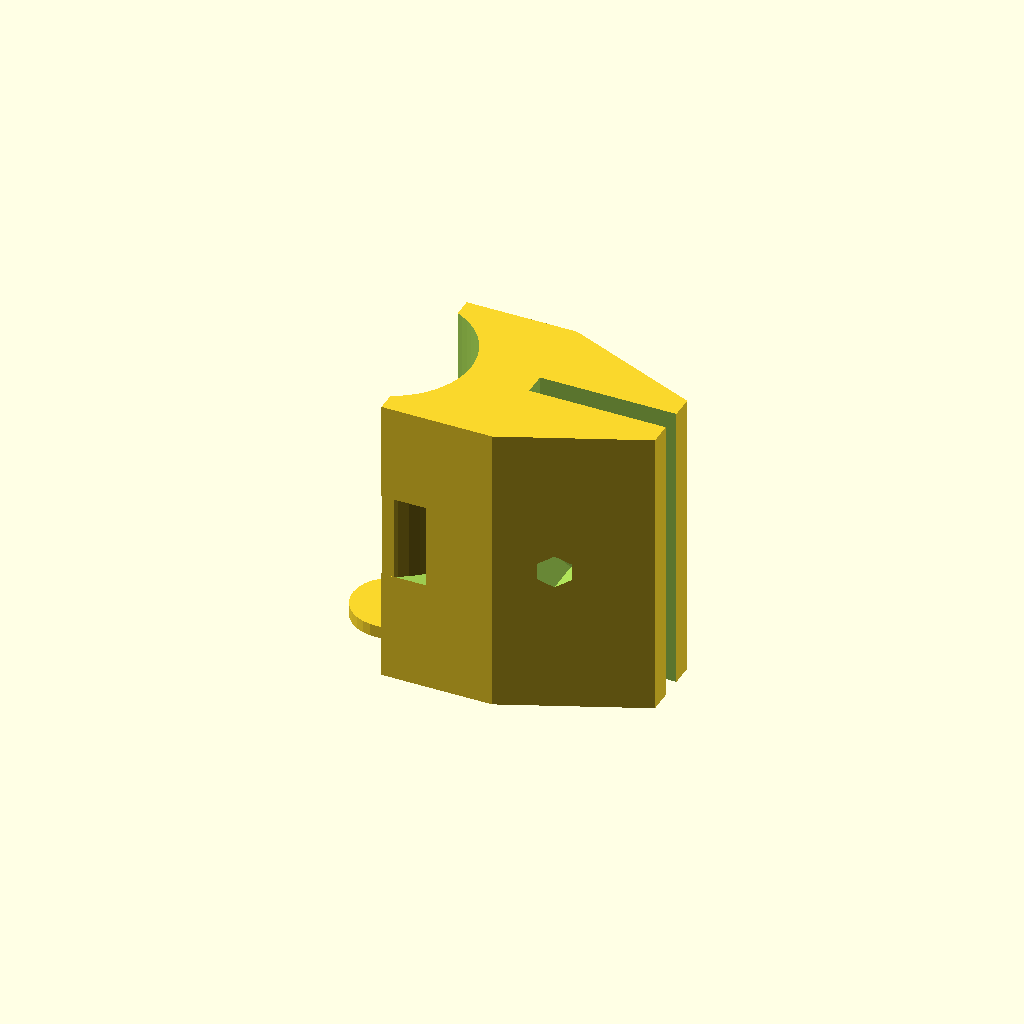
Cell 1 — every parameter at its default value.
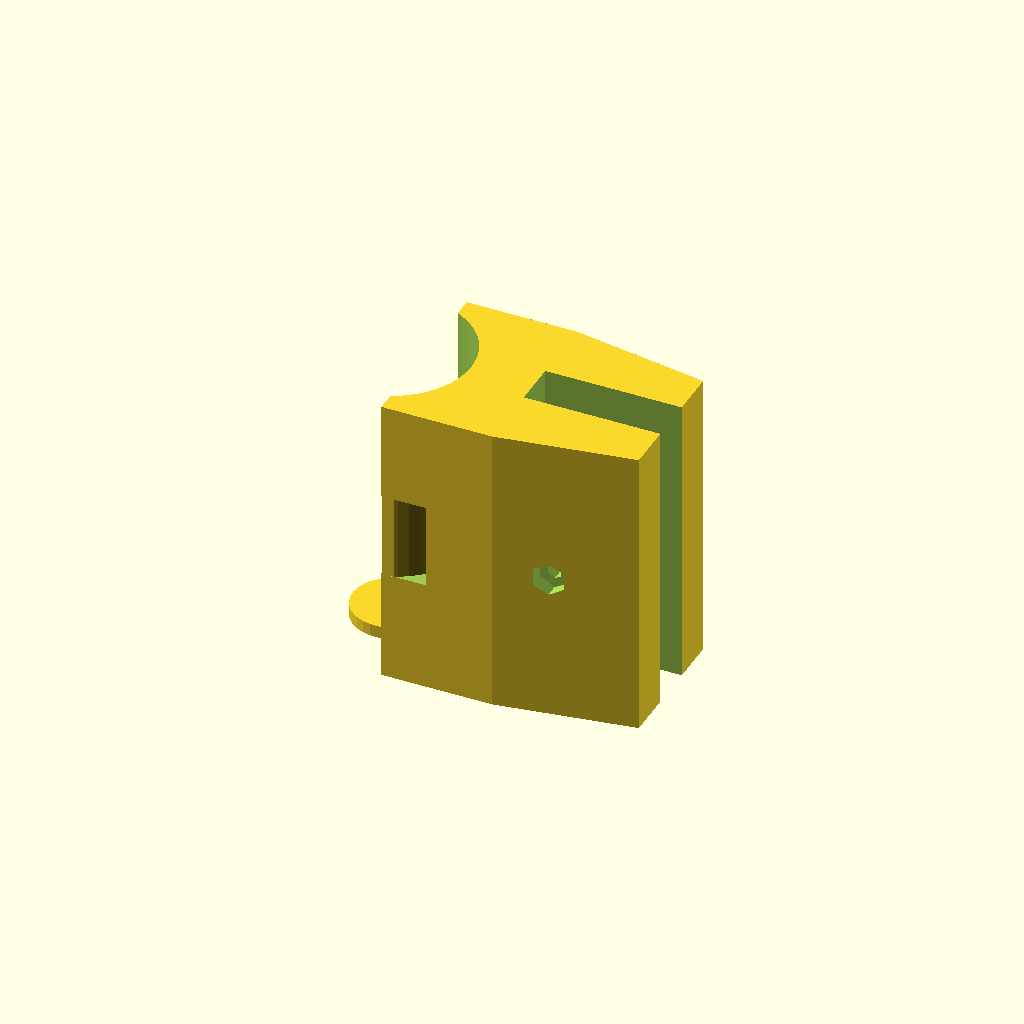
Cell 2: the same model with board_thick = 11.
All cells are drawn from one camera (rotation 55°, 0°, 25°, orthographic, colour scheme Cornfield), so only the parameter changes between them.
Source of the model, inputs/thingiverse/files/thing-2794107/files/Motor-Mount.scad:
/*
Parametric Mount for Berd-Air MAX motor

For mounting a large high-pressure 12V Vacuum Air pump on a panel of a 3D printer frame, secured with a velcro strap

Designed by Michael Jones [DechAmim] with OpenSCAD v2015.03-2

Originally published on thingiverse.com on February 14, 2018 with a CC-SY license

Thanks for checking out my code!
*/

/* [General] */
//Thickness of the board that the motor is being mounted to (in mm)
board_thick = 5.5;
//Width of the velcro (in mm)
velcro_width = 20;
//Approximate thickness of the velcro (in mm)
velcro_thick = 2;
//Tolerance of the parts
tol = 0.2; //[0:0.5]
//Resolution of the round parts (a lower number will still result in an accurate fit, it will just look less smooth)
seg = 64; //[16:16:64]

/* [Mounting Screw] */
//Diameter of the mounting screw (in mm)
screw_dia = 3;
//Diameter of the head of the mounting screw (in mm)
screw_head_dia = 5.4;
//Width of the mounting screw hexagonal nut (flat-to-flat, in mm)
nut_width = 5.38;
//Thickness of the mounting screw nut (in mm)
nut_thickness = 1.5;

/* [Hidden] */

//Dimensions of the motor
small_dia = 37.6;
large_dia = 60;
small_h = 68;
large_h = 44;
lead_thick = 7.6; //Clearance for the two leads

side_ext = 3; //Amount extending from the sides
holder_length = 60;
ext_depth = 25; //Amount extending down the frame
base_thick = 3; //Thickness of the "base" the motor sits on

function apothem(r,n) = r*cos(180/n);
function circumrad(a,n) = a / cos(180/n);
function circumrad_s(s,n) = s / 2 / sin(180/n);
function poly_side(apo,n) = apo * 2 * tan(180/n);
function pythoside(h,s) = sqrt(pow(h,2)-pow(s,2));

small_r = circumrad(small_dia/2,seg);

velcro_clearance = velcro_thick * 2 + tol;
space_from_board = 4;

board_offset = large_dia/2+space_from_board;

mount_l = board_offset+ext_depth;
mount_w = small_r*2+side_ext*2;
mount_h = small_h+base_thick-tol;

channel_r = small_r+(board_offset-small_r)/2;
channel_w = velcro_width+tol*2;

screw_r = circumrad(screw_dia/2,6);

//This path defines the shape of the main motor mount, and is used for a linear extrusion in the main motor_mount module below
path = [[lead_thick,-mount_w/2],[board_offset,-mount_w/2],[mount_l+lead_thick,-board_thick*1.5],[mount_l+lead_thick,board_thick*1.5],[board_offset,mount_w/2],[lead_thick,mount_w/2]];

module hollow_cyl(r_out,r_in,h,center=false,fn=seg){
    difference(){
        cylinder(h=h,r=r_out,center=center,$fn=fn);
        translate([0,0,center==false ? -0.1 : 0]) cylinder(h=h+0.2,r=r_in,center=center,$fn=fn);
    }
}

module motor(dummy = false){
    small_rd = dummy == false ? circumrad(small_dia/2,seg) : small_dia/2;
    
     
    cylinder(h=small_h,r=small_rd,$fn = dummy == false ? seg : seg*4);
    if(dummy==true) translate([0,0,small_h]) cylinder(h=large_h,d=large_dia,$fn=seg*4);
}


module bottom_support(){
    cylinder(h=base_thick,r=small_dia/4);
    translate([0,-small_dia/4,0]) cube([small_dia/2,small_dia/2,base_thick]);
}

module motor_mount(){
    difference(){
        linear_extrude(height=mount_h) polygon(path);
        translate([0,0,base_thick]) motor();
        translate([0,0,base_thick+small_h/2-channel_w/2]) hollow_cyl(r_in=channel_r-velcro_clearance/2,r_out=channel_r+velcro_clearance/2,h=channel_w);

        translate([board_offset,-board_thick/2,-tol]) cube([mount_l,board_thick,mount_h+tol*2]);
        
        translate([board_offset+ext_depth/2,0,mount_h/2]) rotate([90,0,0]) rotate([0,0,360/12]) cylinder(r=screw_r,h=mount_w,$fn=6,center=true);
        translate([board_offset+ext_depth/2,-mount_w/2-board_thick*1.5,mount_h/2]) rotate([90,0,0]) rotate([0,0,360/12]) cylinder(d=screw_head_dia*1.5,h=mount_w,$fn=6,center=true);
        translate([board_offset+ext_depth/2,mount_w/2+board_thick/2+5,mount_h/2]) rotate([90,0,0]) rotate([0,0,360/12]) cylinder(r=circumrad(nut_width/2,6),h=mount_w,$fn=6,center=true);
    }
    
    bottom_support();
}

motor_mount();
//To visualize the motor inside the motor mount, uncomment the line below
//%translate([0,0,base_thick]) motor(true);
Parameter table extracted from the source (name, type, default, range or options):
board_thick: number, default 5.5
velcro_width: number, default 20
velcro_thick: number, default 2
tol: number, default 0.2, range 0 to 0.5
seg: number, default 64, range 16 to 64, step 16
screw_dia: number, default 3
screw_head_dia: number, default 5.4
nut_width: number, default 5.38
nut_thickness: number, default 1.5
